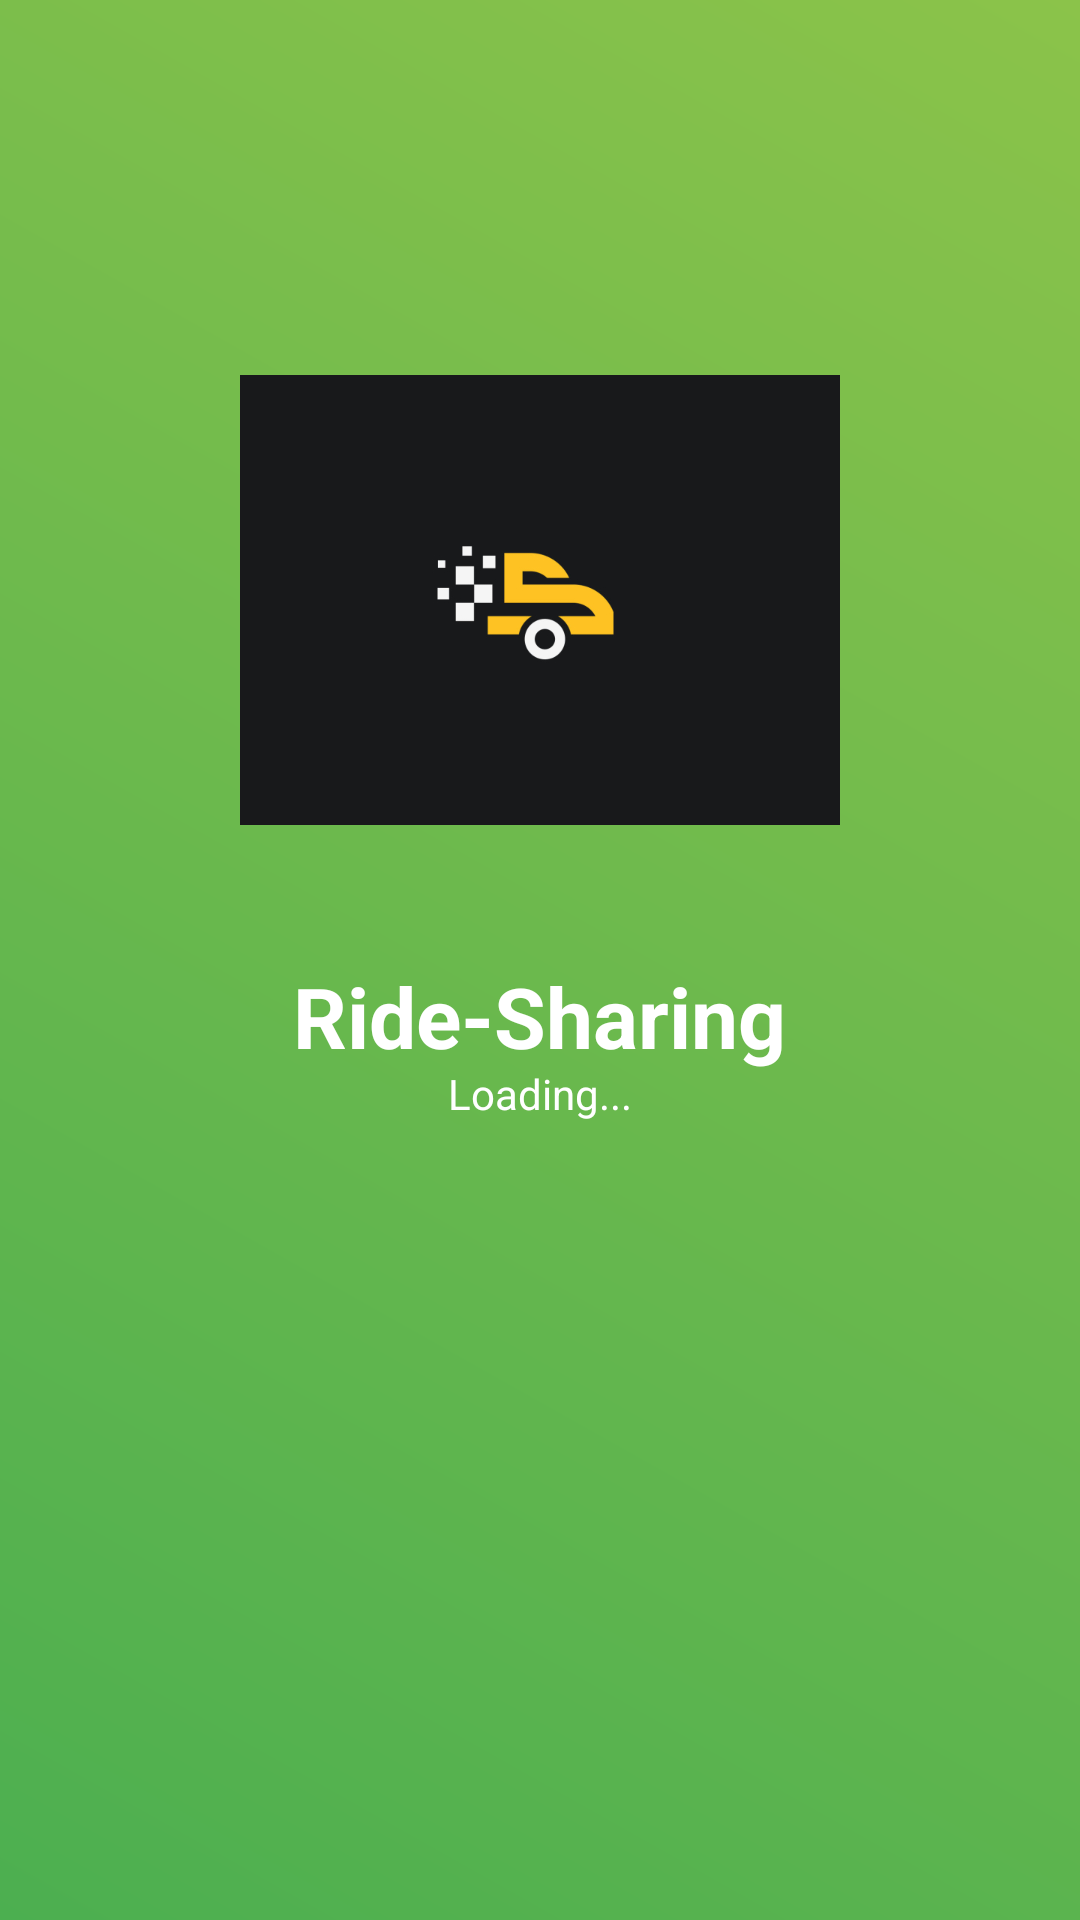

The Android layout XML behind this screen, and the referenced resources:
<!-- AndroidManifest.xml: activity theme Theme.Rider -->
<!-- res/layout/activity_splash.xml -->
<RelativeLayout xmlns:android="http://schemas.android.com/apk/res/android"
    android:layout_width="match_parent"
    android:layout_height="match_parent"
    android:background="@drawable/splash_background">

    <ImageView
        android:id="@+id/logoImage"
        android:layout_width="200dp"
        android:layout_height="200dp"
        android:src="@drawable/app_logo"
        android:layout_centerHorizontal="true"
        android:layout_marginTop="100dp" />

    <TextView
        android:id="@+id/appName"
        android:layout_width="wrap_content"
        android:layout_height="wrap_content"
        android:text="Ride-Sharing"
        android:textColor="@android:color/white"
        android:textSize="28sp"
        android:textStyle="bold"
        android:layout_below="@id/logoImage"
        android:layout_centerHorizontal="true"
        android:layout_marginTop="20dp" />

    <ProgressBar
        android:id="@+id/progressBar"
        android:layout_width="50dp"
        android:layout_height="50dp"
        android:layout_centerInParent="true"
        android:indeterminate="true" />

    <TextView
        android:id="@+id/loadingText"
        android:layout_width="wrap_content"
        android:layout_height="wrap_content"
        android:text="Loading..."
        android:textColor="@android:color/white"
        android:layout_below="@id/progressBar"
        android:layout_centerHorizontal="true"
        android:layout_marginTop="10dp" />
</RelativeLayout>
<!-- resources referenced by this layout -->
<resources>
  <!-- drawable app_logo: png bitmap (drawable, 17521 bytes) -->
  <!-- drawable splash_background (drawable) -->
  <?xml version="1.0" encoding="utf-8"?>
  <layer-list xmlns:android="http://schemas.android.com/apk/res/android">
      <item>
          <shape android:shape="rectangle">
              <gradient
                  android:angle="45"
                  android:startColor="#4CAF50"
                  android:endColor="#8BC34A"
                  android:type="linear" />
          </shape>
      </item>
  </layer-list>
  <style name="Theme.Rider" parent="Theme.MaterialComponents.DayNight.DarkActionBar">
          
          <item name="colorPrimary">@color/purple_500</item>
          <item name="colorPrimaryVariant">@color/purple_700</item>
          <item name="colorOnPrimary">@color/white</item>
          
          <item name="colorSecondary">@color/teal_200</item>
          <item name="colorSecondaryVariant">@color/teal_700</item>
          <item name="colorOnSecondary">@color/black</item>
          
          <item name="android:statusBarColor">?attr/colorPrimaryVariant</item>
          
      </style>
  <color name="purple_500">#FF6200EE</color>
  <color name="purple_700">#FF3700B3</color>
  <color name="white">#FFFFFF</color>
  <color name="teal_200">#FF03DAC5</color>
  <color name="teal_700">#FF018786</color>
  <color name="black">#000000</color>
</resources>
